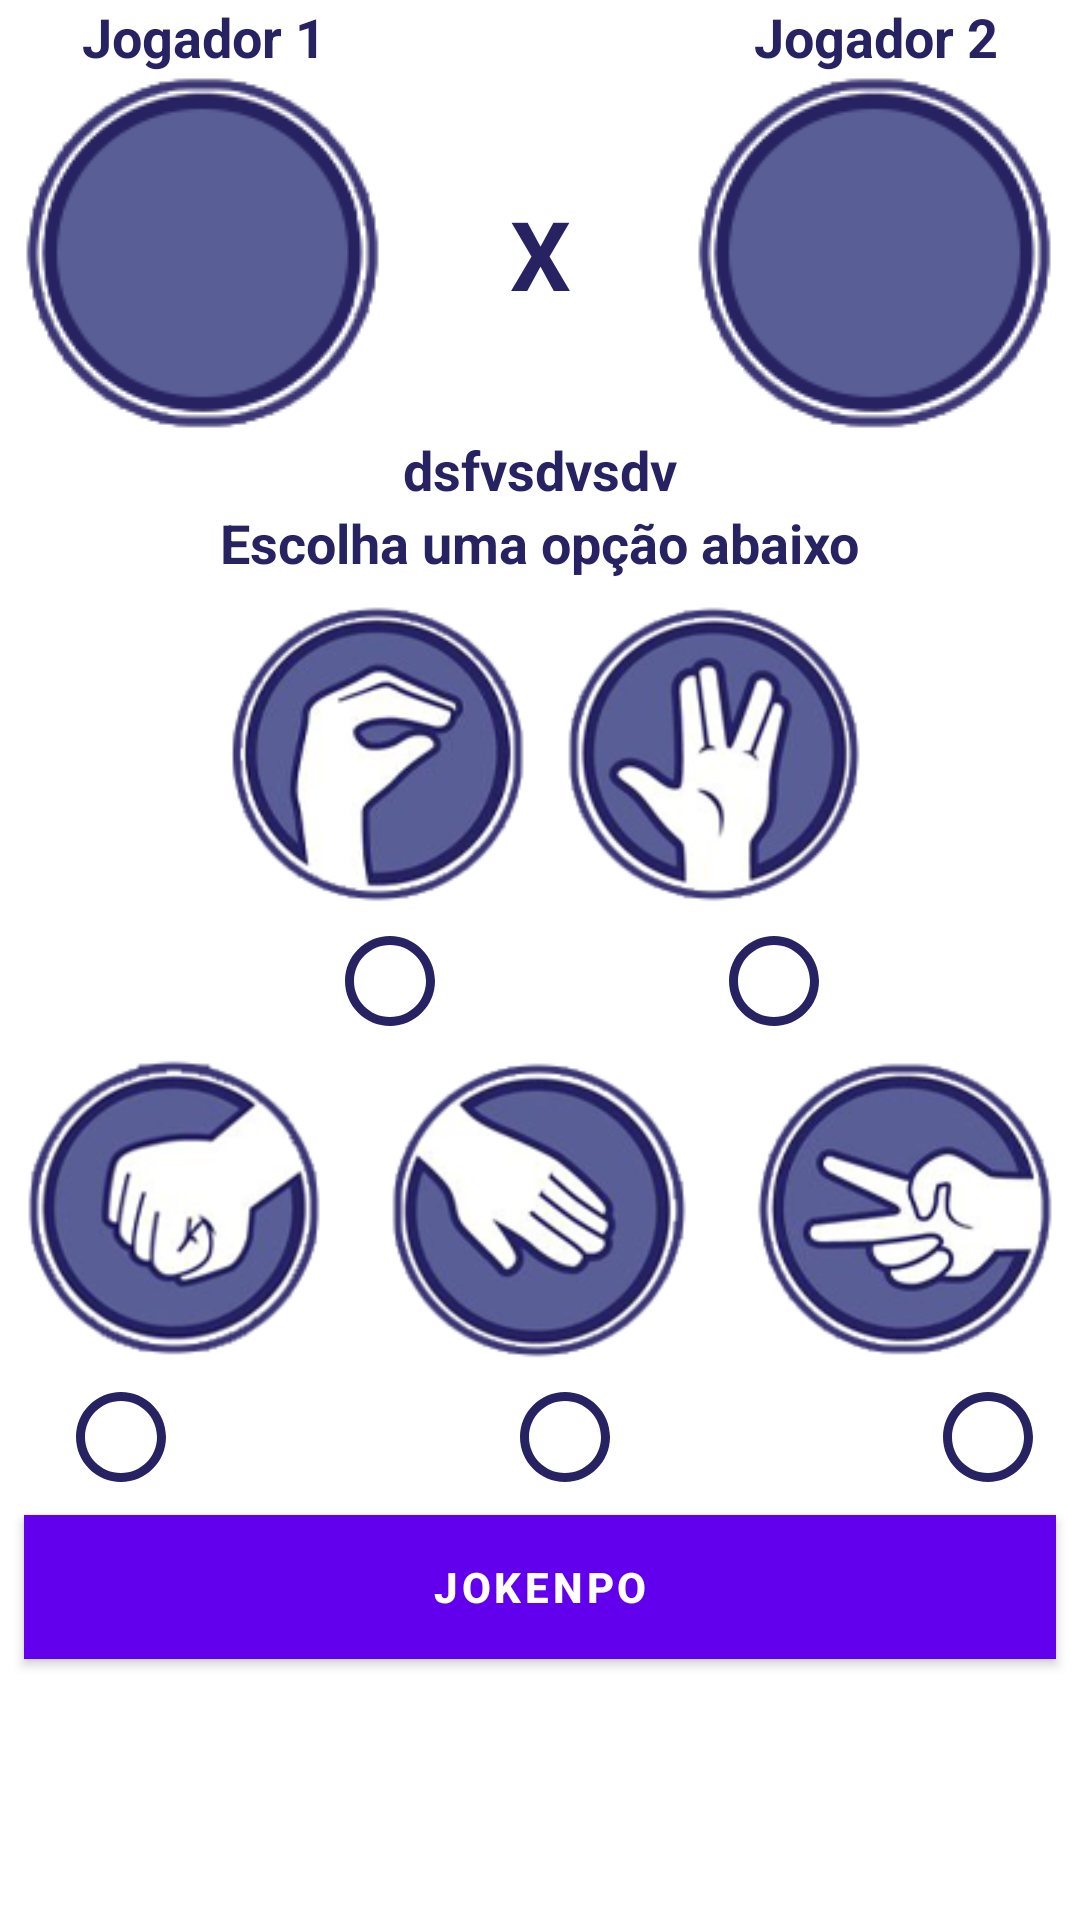

This screen was rendered from an Android layout file. Write that file and the resources it references.
<!-- AndroidManifest.xml: fallback theme Theme.MaterialComponents.DayNight.NoActionBar -->
<!-- res/layout/jogo_activity.xml -->
<?xml version="1.0" encoding="utf-8"?>
<androidx.constraintlayout.widget.ConstraintLayout xmlns:android="http://schemas.android.com/apk/res/android"
    xmlns:app="http://schemas.android.com/apk/res-auto"
    xmlns:tools="http://schemas.android.com/tools"
    android:layout_width="match_parent"
    android:layout_height="match_parent"
    android:background="@color/colorAccent"
    tools:context=".view.JogoActivity">

    <ImageView
        android:id="@+id/img_jogador_um"
        android:layout_width="120dp"
        android:layout_height="120dp"
        app:layout_constraintStart_toStartOf="@+id/img_pedra"
        app:layout_constraintTop_toBottomOf="@+id/txt_jogador_2"
        app:srcCompat="@drawable/img_vazio" />

    <ImageView
        android:id="@+id/img_jogador_dois"
        android:layout_width="120dp"
        android:layout_height="120dp"
        app:layout_constraintEnd_toEndOf="@+id/img_tesoura"
        app:layout_constraintTop_toBottomOf="@+id/txt_jogador_2"
        app:srcCompat="@drawable/img_vazio" />

    <TextView
        android:id="@+id/txt_jogador_1"
        android:layout_width="wrap_content"
        android:layout_height="wrap_content"
        android:text="@string/txt_jogador_um"
        android:textColor="@color/colorPrimaryDark"
        android:textSize="18sp"
        android:textStyle="bold"
        app:layout_constraintEnd_toEndOf="@+id/img_jogador_um"
        app:layout_constraintStart_toStartOf="@+id/img_jogador_um"
        app:layout_constraintTop_toTopOf="parent" />

    <TextView
        android:id="@+id/txt_jogador_2"
        android:layout_width="wrap_content"
        android:layout_height="wrap_content"
        android:text="@string/txt_jogador_dois"
        android:textColor="@color/colorPrimaryDark"
        android:textSize="18sp"
        android:textStyle="bold"
        app:layout_constraintEnd_toEndOf="@+id/img_jogador_dois"
        app:layout_constraintStart_toStartOf="@+id/img_jogador_dois"
        app:layout_constraintTop_toTopOf="parent" />

    <TextView
        android:id="@+id/txt_resultado"
        android:layout_width="wrap_content"
        android:layout_height="wrap_content"
        android:layout_marginStart="8dp"
        android:layout_marginEnd="8dp"
        android:text="dsfvsdvsdv"
        android:textColor="@color/colorPrimaryDark"
        android:textSize="18sp"
        android:textStyle="bold"
        app:layout_constraintEnd_toEndOf="parent"
        app:layout_constraintStart_toStartOf="parent"
        app:layout_constraintTop_toBottomOf="@+id/img_jogador_um" />

    <TextView
        android:id="@+id/txt_escolha"
        android:layout_width="wrap_content"
        android:layout_height="wrap_content"
        android:text="@string/escolha_opcao"
        android:textColor="@color/colorPrimaryDark"
        android:textSize="18sp"
        android:textStyle="bold"
        app:layout_constraintEnd_toEndOf="parent"
        app:layout_constraintStart_toStartOf="parent"
        app:layout_constraintTop_toBottomOf="@+id/txt_resultado" />

    <ImageView
        android:id="@+id/img_pedra"
        android:layout_width="100dp"
        android:layout_height="100dp"
        android:layout_marginStart="8dp"
        android:layout_marginTop="8dp"
        app:layout_constraintStart_toStartOf="parent"
        app:layout_constraintTop_toBottomOf="@+id/constraintLayoutNerd"
        app:srcCompat="@drawable/img_pedra" />

    <ImageView
        android:id="@+id/img_papel"
        android:layout_width="100dp"
        android:layout_height="100dp"
        android:layout_marginTop="8dp"
        app:layout_constraintEnd_toStartOf="@+id/img_tesoura"
        app:layout_constraintHorizontal_bias="0.487"
        app:layout_constraintStart_toEndOf="@+id/img_pedra"
        app:layout_constraintTop_toBottomOf="@+id/constraintLayoutNerd"
        app:srcCompat="@drawable/img_papel" />

    <ImageView
        android:id="@+id/img_tesoura"
        android:layout_width="100dp"
        android:layout_height="100dp"
        android:layout_marginTop="8dp"
        android:layout_marginEnd="8dp"
        app:layout_constraintEnd_toEndOf="parent"
        app:layout_constraintTop_toBottomOf="@+id/constraintLayoutNerd"
        app:srcCompat="@drawable/img_tesoura" />

    <Button
        android:id="@+id/btn_jokenpo"
        android:layout_width="0dp"
        android:layout_height="wrap_content"
        android:layout_marginStart="8dp"
        android:layout_marginTop="8dp"
        android:layout_marginEnd="8dp"
        android:background="@color/colorPrimaryDark"
        android:text="@string/txt_btn_jokenpo"
        android:textColor="@color/colorAccent"
        android:textStyle="bold"
        app:layout_constraintEnd_toEndOf="parent"
        app:layout_constraintStart_toStartOf="parent"
        app:layout_constraintTop_toBottomOf="@+id/areaRadioGroup"
        tools:ignore="UsingOnClickInXml" />

    <TextView
        android:id="@+id/textView"
        android:layout_width="wrap_content"
        android:layout_height="wrap_content"
        android:text="@string/txt_versos"
        android:textStyle="bold"
        android:textSize="32sp"
        android:textColor="@color/colorPrimaryDark"
        app:layout_constraintBottom_toTopOf="@+id/txt_resultado"
        app:layout_constraintEnd_toStartOf="@+id/img_jogador_dois"
        app:layout_constraintStart_toEndOf="@+id/img_jogador_um"
        app:layout_constraintTop_toBottomOf="@+id/txt_jogador_2" />

    <RadioGroup
        android:id="@+id/areaRadioGroup"
        android:layout_width="380dp"
        android:layout_height="wrap_content"
        android:layout_marginStart="8dp"
        android:layout_marginTop="8dp"
        android:layout_marginEnd="8dp"
        android:orientation="horizontal"
        app:layout_constraintEnd_toEndOf="parent"
        app:layout_constraintStart_toStartOf="parent"
        app:layout_constraintTop_toBottomOf="@+id/img_papel">

        <RadioButton
            android:id="@+id/radioButtonPedra"
            android:layout_width="36dp"
            android:layout_height="36dp"
            android:layout_marginStart="32dp"
            android:background="@drawable/custon_radio_button"
            android:button="@null" />

        <RadioButton
            android:id="@+id/radioButtonPapel"
            android:layout_width="36dp"
            android:layout_height="36dp"
            android:layout_marginStart="112dp"
            android:background="@drawable/custon_radio_button"
            android:button="@null" />

        <RadioButton
            android:id="@+id/radioButtonTesoura"
            android:layout_width="36dp"
            android:layout_height="36dp"
            android:layout_marginStart="105dp"
            android:background="@drawable/custon_radio_button"
            android:button="@null" />

    </RadioGroup>

    
    <androidx.constraintlayout.widget.ConstraintLayout
        android:id="@+id/constraintLayoutNerd"
        android:layout_width="0dp"
        android:layout_height="wrap_content"
        android:layout_marginTop="8dp"
        android:visibility="visible"
        app:layout_constraintEnd_toEndOf="@+id/img_jogador_dois"
        app:layout_constraintStart_toStartOf="@+id/img_jogador_um"
        app:layout_constraintTop_toBottomOf="@+id/txt_escolha">

        <ImageView
            android:id="@+id/img_lagarto"
            android:layout_width="100dp"
            android:layout_height="100dp"
            android:layout_marginStart="64dp"
            android:layout_marginEnd="8dp"
            app:layout_constraintEnd_toStartOf="@+id/img_spock"
            app:layout_constraintStart_toStartOf="parent"
            app:layout_constraintTop_toTopOf="parent"
            app:srcCompat="@drawable/img_lagarto" />

        <ImageView
            android:id="@+id/img_spock"
            android:layout_width="100dp"
            android:layout_height="100dp"
            android:layout_marginEnd="64dp"
            app:layout_constraintEnd_toEndOf="parent"
            app:layout_constraintTop_toTopOf="parent"
            app:srcCompat="@drawable/img_spock" />

        <RadioGroup
            android:id="@+id/areaRadioGroupNerd"
            android:layout_width="0dp"
            android:layout_height="wrap_content"
            android:layout_marginTop="8dp"
            android:orientation="horizontal"
            app:layout_constraintEnd_toEndOf="@+id/img_spock"
            app:layout_constraintStart_toStartOf="@+id/img_lagarto"
            app:layout_constraintTop_toBottomOf="@+id/img_lagarto">

            <RadioButton
                android:id="@+id/radioButtonLagarto"
                android:layout_width="36dp"
                android:layout_height="36dp"
                android:layout_marginStart="36dp"
                android:background="@drawable/custon_radio_button"
                android:button="@null" />

            <RadioButton
                android:id="@+id/radioButtonSpock"
                android:layout_width="36dp"
                android:layout_height="36dp"
                android:layout_marginStart="92dp"
                android:background="@drawable/custon_radio_button"
                android:button="@null" />

        </RadioGroup>
    </androidx.constraintlayout.widget.ConstraintLayout>
</androidx.constraintlayout.widget.ConstraintLayout>
<!-- resources referenced by this layout -->
<resources>
  <color name="colorAccent">#ffffff</color>
  <color name="colorPrimaryDark">#272262</color>
  <!-- drawable custon_radio_button (drawable) -->
  <selector xmlns:android="http://schemas.android.com/apk/res/android">
      <item android:state_checked="true"
          android:drawable="@drawable/ic_radio_button_checked" />
      <item android:state_checked="false"
          android:drawable="@drawable/ic_radio_button_unchecked" />
  </selector>
  <!-- drawable img_lagarto: png bitmap (drawable, 22466 bytes) -->
  <!-- drawable img_papel: png bitmap (drawable, 22960 bytes) -->
  <!-- drawable img_pedra: png bitmap (drawable, 21831 bytes) -->
  <!-- drawable img_spock: png bitmap (drawable, 23379 bytes) -->
  <!-- drawable img_tesoura: png bitmap (drawable, 23706 bytes) -->
  <!-- drawable img_vazio: png bitmap (drawable, 10801 bytes) -->
  <string name="escolha_opcao">Escolha uma opção abaixo</string>
  <string name="txt_btn_jokenpo">Jokenpo</string>
  <string name="txt_jogador_dois">Jogador 2</string>
  <string name="txt_jogador_um">Jogador 1</string>
  <string name="txt_versos">X</string>
  <!-- drawable ic_radio_button_checked (drawable) -->
  <vector android:height="24dp" android:tint="@color/colorPrimaryDark"
      android:viewportHeight="24" android:viewportWidth="24"
      android:width="24dp" xmlns:android="http://schemas.android.com/apk/res/android">
      <path android:fillColor="@android:color/white" android:pathData="M12,7c-2.76,0 -5,2.24 -5,5s2.24,5 5,5 5,-2.24 5,-5 -2.24,-5 -5,-5zM12,2C6.48,2 2,6.48 2,12s4.48,10 10,10 10,-4.48 10,-10S17.52,2 12,2zM12,20c-4.42,0 -8,-3.58 -8,-8s3.58,-8 8,-8 8,3.58 8,8 -3.58,8 -8,8z"/>
  </vector>
  <!-- drawable ic_radio_button_unchecked (drawable) -->
  <vector android:height="24dp" android:tint="#272262"
      android:viewportHeight="24" android:viewportWidth="24"
      android:width="24dp" xmlns:android="http://schemas.android.com/apk/res/android">
      <path android:fillColor="@android:color/white" android:pathData="M12,2C6.48,2 2,6.48 2,12s4.48,10 10,10 10,-4.48 10,-10S17.52,2 12,2zM12,20c-4.42,0 -8,-3.58 -8,-8s3.58,-8 8,-8 8,3.58 8,8 -3.58,8 -8,8z"/>
  </vector>
</resources>
